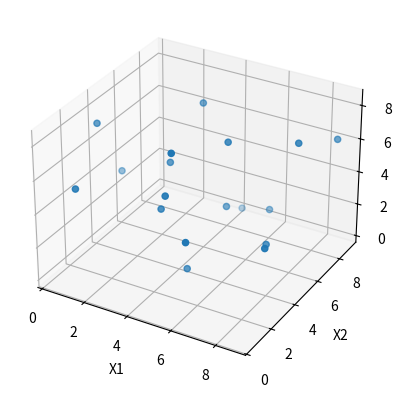

Write the Python code that produced this figure. (Note: this script raises an exception after producing the figure.)
# Технология Кобба-Дугласа. Число входных ресурсов 3. 
# Постоянная отдача от масштаба. Ресурсы изменяются в пределах [0, 10]
# Локальное D-оптимальное планирование

# %% Импортируем нужные библиотеки

import numpy as np
import matplotlib.pyplot as plt


# %% Определяем необходимые функции

def generate_error(sqrt_variance, amount_tests):
    return np.random.normal(0, sqrt_variance, amount_tests)


def func(x, theta):
    return np.array(
        [model_func_eta(x, theta) / theta[0],
         np.math.log(theta[1]) * model_func_eta(x, theta),
         np.math.log(theta[2]) * model_func_eta(x, theta),
         np.math.log(theta[3]) * model_func_eta(x, theta)
         ]
    )


def calculate_info_mat(factors, weights, theta):
    info_mat_tmp = np.array(
        [p @ func(x, theta) @ func(x, theta).T for x, p in zip(factors, weights)]
    )
    return np.sum(info_mat_tmp, axis=0)


def D_functional(plan):
    return np.linalg.det(calculate_info_mat(plan['x'], plan['p']))


def calculate_variance(x, info_mat, theta):
    return func(x, theta) @ np.linalg.inv(info_mat) @ func(x, theta).T


def draw_plan(x, title):
    fig = plt.figure()
    ax = fig.add_subplot(projection='3d')
    ax.scatter(x[0], x[1], x[2])
    ax.set_xlabel('X1')
    ax.set_ylabel('X2')
    ax.set_zlabel('X3')
    plt.show()


# %% Определяем параметры модели

theta_true = np.array([0.1, 0.3, 0.5, 0.1])  # Сумма тет = 1 -- постоянная отдача
x_min, x_max = 0, 10  # Пределы изменения ресурсов
noise_lvl = 0.15  # Уровень шума


def model_func_eta(x, theta):
    return theta[0] * x[0] ** theta[1] * x[1] ** theta[2] * x[2] ** theta[3]


# %% Задаем начальный план

N = 18  # Число наблюдений
grid = np.linspace(x_min, x_max, 1001)
x = np.array(list(map(lambda x: [np.random.choice(grid), np.random.choice(grid), np.random.choice(grid)], range(N))))
plan = {
    'x': x,
    'p': np.array([1 / N for _ in range(N)]),
    'N': N
}

draw_plan(plan['x'].T, 'Начальный план')

# %% Задаем модель на основе плана

model_x = plan['x']
signal = np.array([model_func_eta(x, theta_true) for x in model_x])  # Вычисляем сигнал
power = np.vdot(signal - np.mean(signal), signal - np.mean(signal)) / len(signal)  # Вычисляем полезную мощность сигнала
variance = power * noise_lvl  # Зашумляем
response = signal + generate_error(np.sqrt(variance), N)  # Вычисляем отклик

model = {
    'x': model_x,
    'y': response,
    'theta_hat': []
}

# %% Оценим параметры модели

# Сначала приведем к линейной модели
X = np.array(list(map(lambda x: [1.0, np.math.log(x[0]), np.math.log(x[1]), np.math.log(x[2])], model['x'])))

# Используем МНК-оценку TODO: плохо работает, найти проблему
model['theta_hat'] = np.linalg.inv(X.T @ X) @ X.T @ model['y']
model['theta_hat'][0] = np.math.e ** model['theta_hat'][0]  # Обратить переход к линейной модели

# %% Построим D-оптимальный план из начального

cur_plan = plan.copy()
cur_info_mat = calculate_info_mat(cur_plan['x'], cur_plan['p'], theta_true)

iteration = 0
while True:
    # Выберем точки, не содержащиеся в плане
    x_s = np.array(
        [elem for elem in np.random.permutation(grid) if elem not in cur_plan['x']]
    )

    # Найдем значение дисперсии в точках вне плана
    cur_variance_s = np.array(
        [calculate_variance(x, cur_info_mat)
         for x in x_s]
    )

    # Добавим точку с максимальной дисперсией в план и изменим его
    max_variance = np.max(cur_variance_s)
    picked_x_s_index = np.where(cur_variance_s == max_variance)[0]
    picked_x_s_index = picked_x_s_index[:1][0]
    # Перестраиваем план
    tmp = x_s[picked_x_s_index].reshape(1, 2)
    cur_plan['x'] = np.append(cur_plan['x'], x_s[picked_x_s_index].reshape(1, 2), axis=0)
    cur_plan['N'] += 1
    cur_plan['p'] = 1 / cur_plan['N'] * np.ones(cur_plan['N'])
    cur_info_mat = calculate_info_mat(cur_plan['x'], cur_plan['p'])

    # Удалим точку с минимальной дисперсией из текущего плана
    x_j = cur_plan['x']
    cur_variance_j = np.array(
        [calculate_variance(x, cur_info_mat)
         for x in x_j]
    )

    # Нашли точки с минимальной дисперсией
    min_variance = np.min(cur_variance_j)
    picked_x_j_index = np.where(cur_variance_j == min_variance)[0]
    picked_x_j_index = picked_x_j_index[:1][0]
    # Перестраиваем план, удаляя точку
    cur_plan['x'] = np.delete(cur_plan['x'], (picked_x_j_index), axis=0)
    cur_plan['N'] -= 1
    cur_plan['p'] = 1 / cur_plan['N'] * np.ones(cur_plan['N'])
    cur_info_mat = calculate_info_mat(
        cur_plan['x'], cur_plan['p'])

    if picked_x_s_index == picked_x_j_index or iteration == 2000:
        break
    iteration += 1

end_plan = cur_plan.copy()
draw_plan(end_plan['x'].T, 'Оптимальный план')
